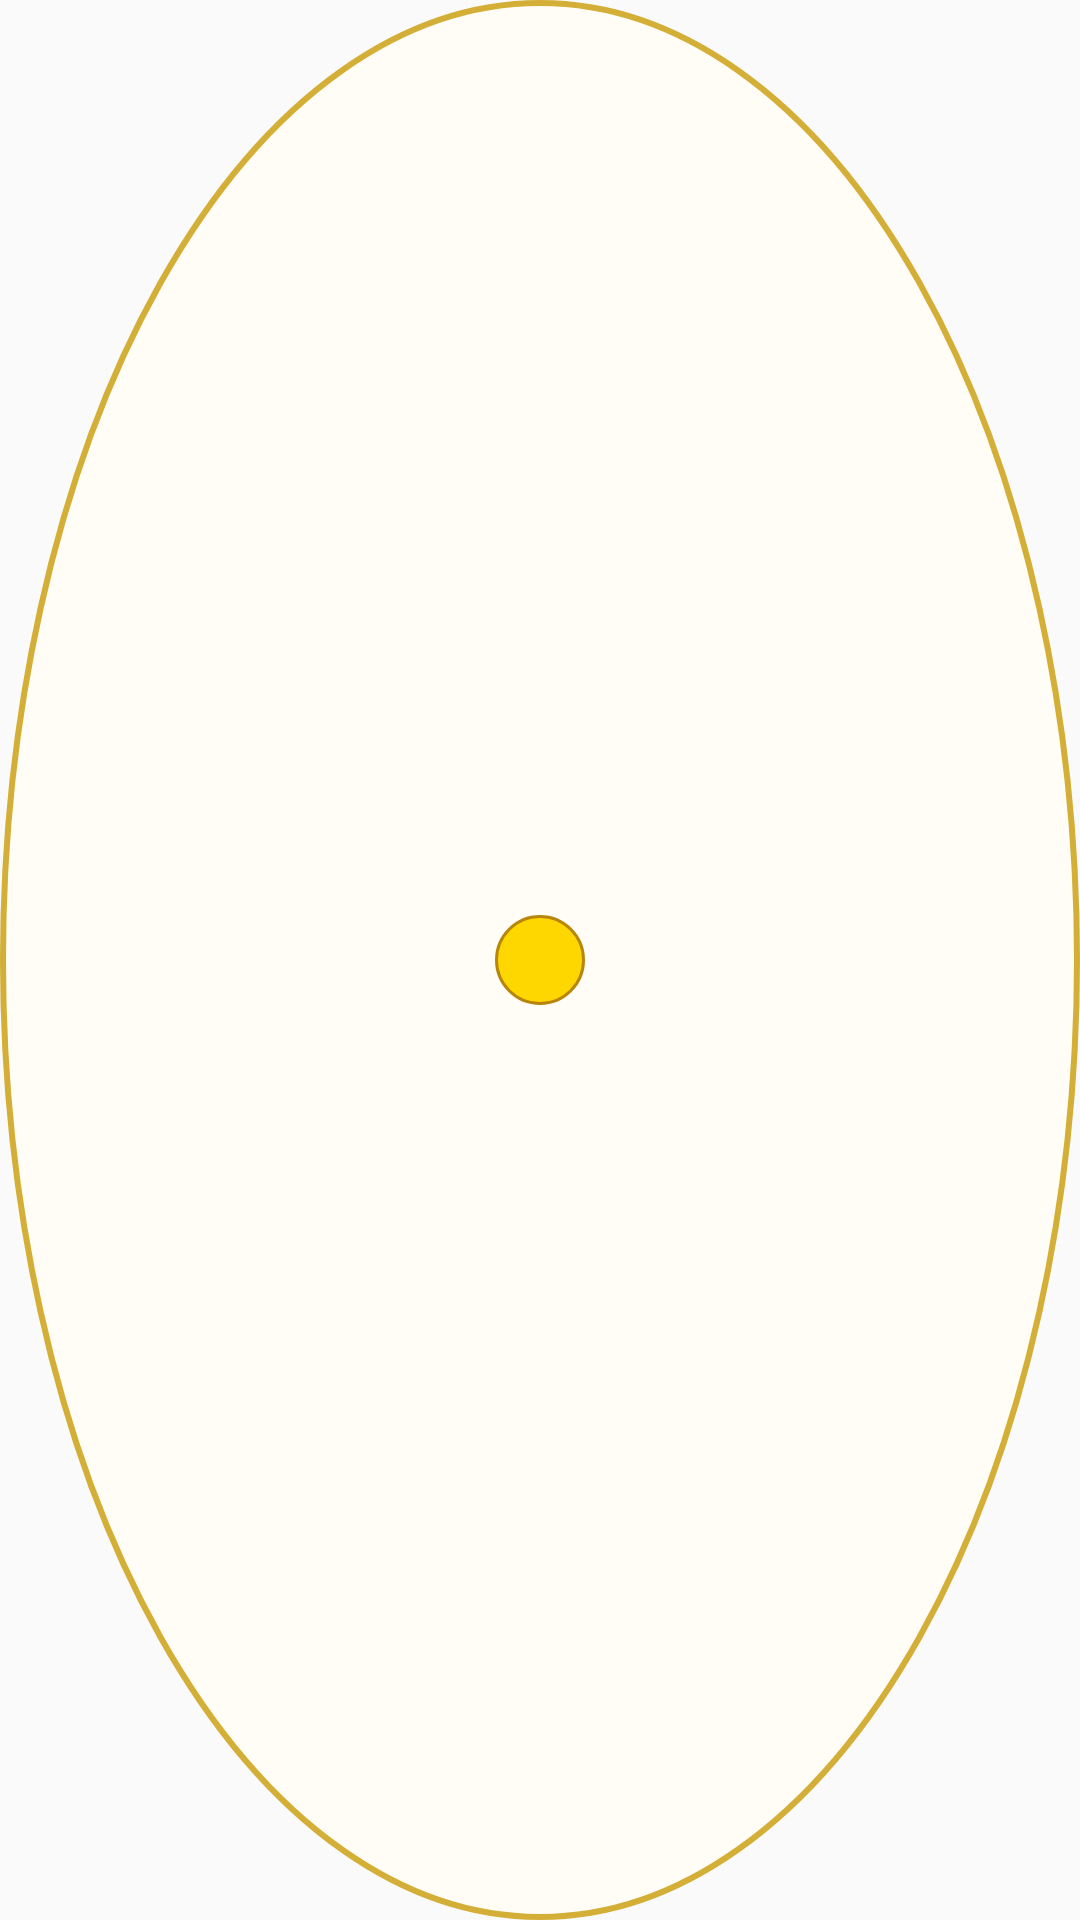

Here is an Android app screen rendered from its layout file. Give the layout XML and the strings, colors and styles it references.
<!-- AndroidManifest.xml: application theme AppTheme -->
<!-- res/layout/floating_ball.xml -->
<?xml version="1.0" encoding="utf-8"?>
<FrameLayout xmlns:android="http://schemas.android.com/apk/res/android"
    android:layout_width="52dp"
    android:layout_height="52dp"
    android:background="@drawable/bg_pearl_ring">

    <View
        android:layout_width="30dp"
        android:layout_height="30dp"
        android:layout_gravity="center"
        android:background="@drawable/bg_gold_ball"/>
</FrameLayout>
<!-- resources referenced by this layout -->
<resources>
  <!-- drawable bg_gold_ball (drawable) -->
  <?xml version="1.0" encoding="utf-8"?>
  <shape xmlns:android="http://schemas.android.com/apk/res/android" android:shape="oval">
      <solid android:color="#FFD700"/>
      <stroke android:width="1dp" android:color="#B8860B"/>
  </shape>
  <!-- drawable bg_pearl_ring (drawable) -->
  <?xml version="1.0" encoding="utf-8"?>
  <shape xmlns:android="http://schemas.android.com/apk/res/android" android:shape="oval">
      <solid android:color="#FFFDF6"/>
      <stroke android:width="2dp" android:color="#D4AF37"/>
  </shape>
  <style name="AppTheme" parent="Theme.AppCompat.Light.NoActionBar">
          <item name="colorPrimary">#D4AF37</item>
          <item name="colorPrimaryDark">#B8860B</item>
          <item name="colorAccent">#FFD700</item>
      </style>
</resources>
